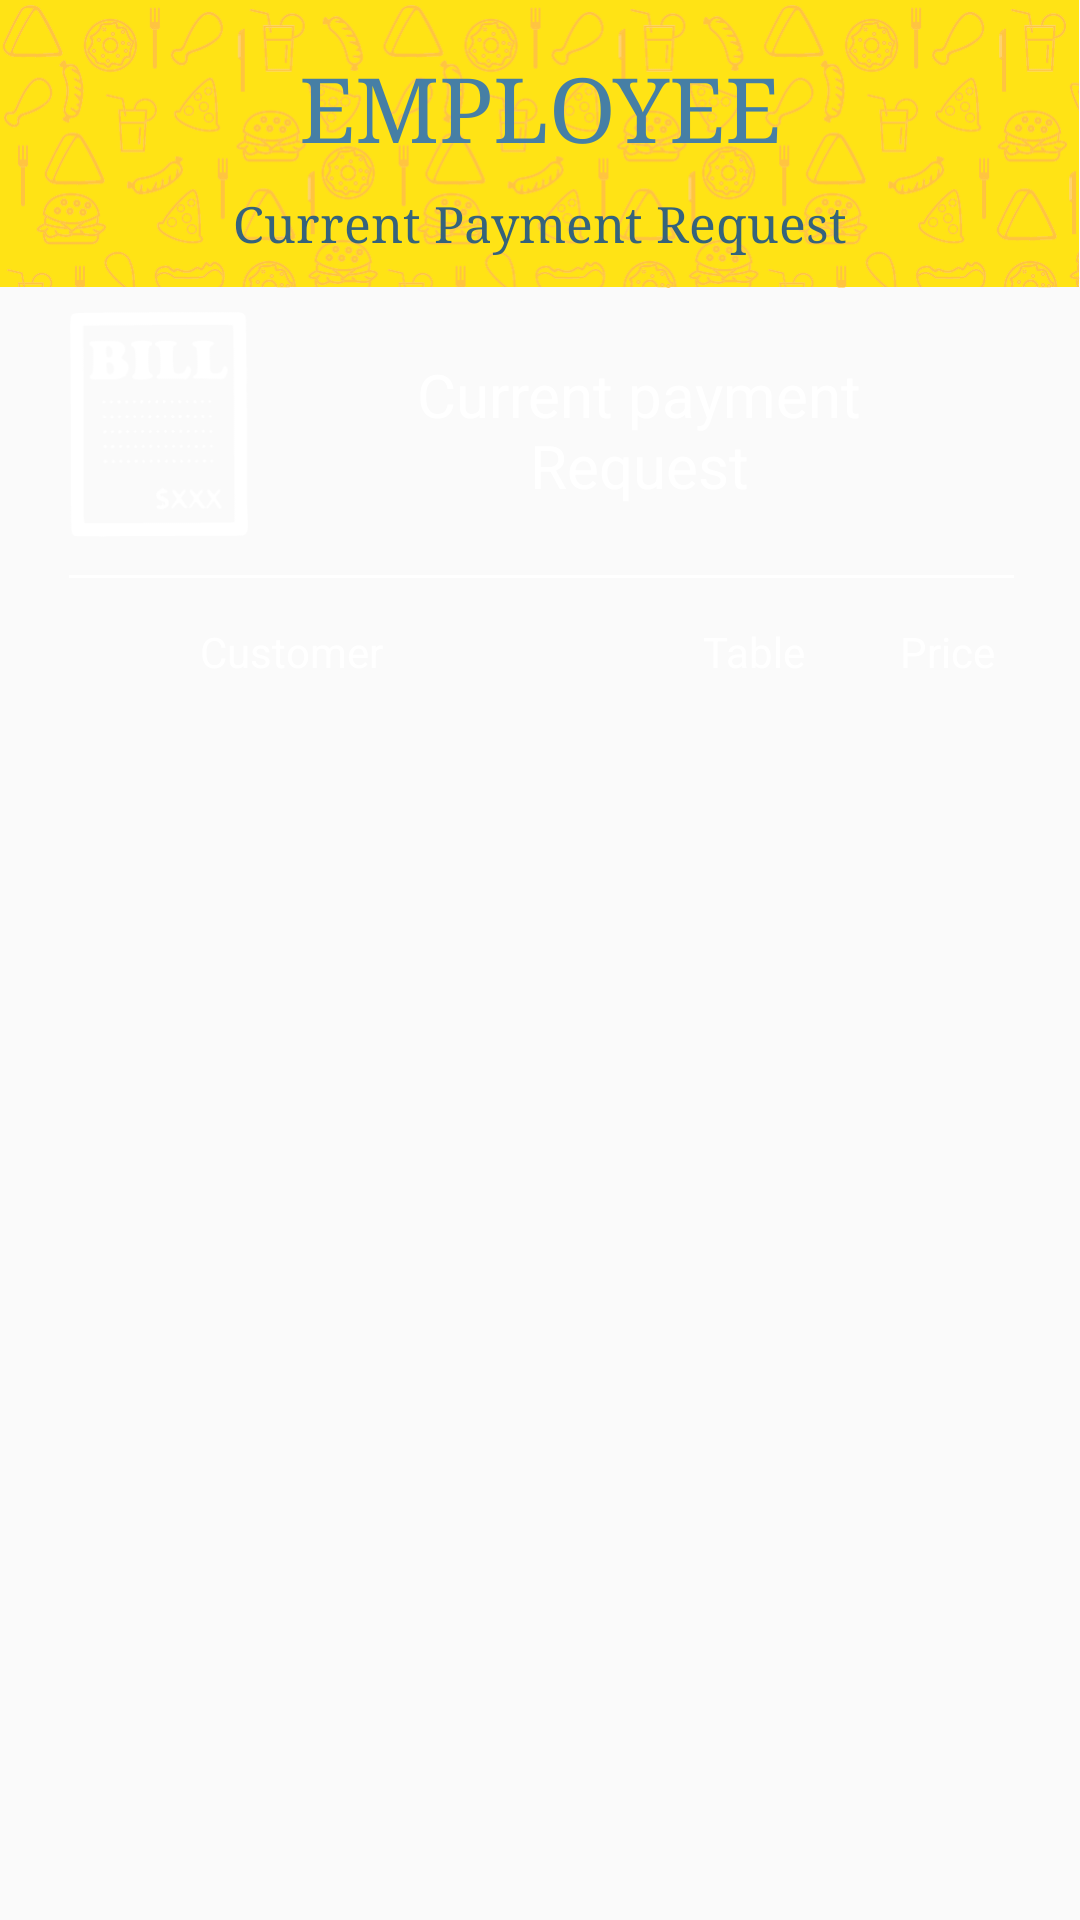

This screen was rendered from an Android layout file. Write that file and the resources it references.
<!-- AndroidManifest.xml: application theme AppTheme -->
<!-- res/layout/employee_currentpaymentrequest.xml -->
<?xml version="1.0" encoding="utf-8"?>
<android.support.constraint.ConstraintLayout xmlns:android="http://schemas.android.com/apk/res/android"
    xmlns:app="http://schemas.android.com/apk/res-auto"
    xmlns:tools="http://schemas.android.com/tools"
    android:layout_width="match_parent"
    android:layout_height="match_parent"
    android:background="@drawable/background_employeehomepage"
    tools:context="com.oymj.restaurantorderapp.employeefragment.employeecurrentpaymentrequest"
    tools:layout_editor_absoluteY="81dp"
    tools:layout_editor_absoluteX="0dp">

    <android.support.constraint.ConstraintLayout
        android:layout_width="0dp"
        android:layout_height="96dp"
        android:background="@drawable/ordertopbackground"
        app:layout_constraintTop_toTopOf="parent"
        app:layout_constraintLeft_toLeftOf="parent"
        app:layout_constraintRight_toRightOf="parent"
        app:layout_constraintHorizontal_bias="0.0"
        android:id="@+id/constraintLayout">

        <TextView
            android:id="@+id/employee_toppagetitle"
            android:layout_width="wrap_content"
            android:layout_height="wrap_content"
            android:text="Current Payment Request"
            android:fontFamily="serif"
            android:textSize="50px"
            android:textColor="#35637c"
            android:layout_marginRight="8dp"
            app:layout_constraintRight_toRightOf="parent"
            android:layout_marginLeft="8dp"
            app:layout_constraintLeft_toLeftOf="parent"
            android:layout_marginTop="8dp"
            app:layout_constraintTop_toBottomOf="@+id/employee_toptitle"
            android:layout_marginStart="8dp"
            android:layout_marginEnd="8dp" />
        <TextView
            android:id="@+id/employee_toptitle"
            android:layout_width="wrap_content"
            android:layout_height="wrap_content"
            android:layout_marginLeft="8dp"
            android:layout_marginRight="8dp"
            android:fontFamily="serif"
            android:text="EMPLOYEE"
            android:textColor="#467fa5"
            android:textSize="90px"
            app:layout_constraintLeft_toLeftOf="parent"
            app:layout_constraintRight_toRightOf="parent"
            app:layout_constraintTop_toTopOf="parent"
            android:layout_marginTop="16dp"
            android:layout_marginStart="8dp"
            android:layout_marginEnd="8dp" />

    </android.support.constraint.ConstraintLayout>


    <LinearLayout
        android:id="@+id/linearLayout"
        android:layout_width="354dp"
        android:layout_height="0dp"
        android:layout_marginStart="8dp"
        android:layout_marginLeft="8dp"
        android:layout_marginTop="63dp"
        android:layout_marginEnd="8dp"
        android:layout_marginRight="8dp"
        android:layout_marginBottom="130dp"
        app:layout_constraintBottom_toBottomOf="parent"
        app:layout_constraintEnd_toEndOf="parent"
        app:layout_constraintStart_toStartOf="parent"
        app:layout_constraintTop_toBottomOf="@+id/currentpaymentrequestword">

        <ListView
            android:id="@+id/currentpaymentlistview"
            android:layout_width="match_parent"
            android:layout_height="match_parent"
            tools:layout_editor_absoluteX="0dp"
            tools:layout_editor_absoluteY="35dp" />
    </LinearLayout>

    <TextView
        android:id="@+id/currentpaymentrequestword"
        android:layout_width="224dp"
        android:layout_height="wrap_content"
        android:text="Current payment Request"
        android:textSize="60px"
        android:fontFamily="sans-serif"
        android:textColor="#ffffff"
        android:textAlignment="center"
        app:layout_constraintTop_toTopOf="parent"
        android:layout_marginTop="118dp"
        android:layout_marginRight="35dp"
        app:layout_constraintRight_toRightOf="parent"
        android:layout_marginEnd="35dp" />

    <View
        android:layout_width="315dp"
        android:layout_height="1dp"
        android:background="#ffffff"
        android:layout_marginRight="8dp"
        app:layout_constraintRight_toRightOf="parent"
        android:layout_marginLeft="8dp"
        app:layout_constraintLeft_toLeftOf="parent"
        app:layout_constraintHorizontal_bias="0.517"
        android:layout_marginStart="8dp"
        android:layout_marginEnd="8dp"
        android:layout_marginTop="23dp"
        app:layout_constraintTop_toBottomOf="@+id/currentpaymentrequestword" />

    <TextView
        android:id="@+id/textView22"
        android:layout_width="wrap_content"
        android:layout_height="wrap_content"
        android:textColor="#ffffff"
        android:text="Table"
        app:layout_constraintLeft_toRightOf="@+id/textView23"
        android:layout_marginLeft="320px"
        android:layout_marginTop="39dp"
        app:layout_constraintTop_toBottomOf="@+id/currentpaymentrequestword" />

    <TextView
        android:id="@+id/textView23"
        android:layout_width="wrap_content"
        android:layout_height="wrap_content"
        android:textColor="#ffffff"
        android:text="Customer"
        android:layout_marginRight="148dp"
        app:layout_constraintRight_toRightOf="parent"
        android:layout_marginLeft="230px"
        app:layout_constraintLeft_toLeftOf="parent"
        app:layout_constraintHorizontal_bias="0.411"
        android:layout_marginTop="39dp"
        app:layout_constraintTop_toBottomOf="@+id/currentpaymentrequestword"
        android:layout_marginStart="8dp"
        android:layout_marginEnd="148dp" />

    <TextView
        android:id="@+id/textView24"
        android:layout_width="wrap_content"
        android:layout_height="wrap_content"
        android:textColor="#ffffff"
        android:text="Price"
        android:layout_marginTop="39dp"
        app:layout_constraintTop_toBottomOf="@+id/currentpaymentrequestword"
        app:layout_constraintLeft_toRightOf="@+id/textView22"
        android:layout_marginLeft="95px" />

    <ImageView
        android:id="@+id/imageView5"
        android:layout_width="60dp"
        android:layout_height="75dp"
        app:srcCompat="@drawable/ic_bill"
        android:layout_marginLeft="23dp"
        app:layout_constraintLeft_toLeftOf="parent"
        android:layout_marginTop="8dp"
        app:layout_constraintTop_toBottomOf="@+id/constraintLayout" />


</android.support.constraint.ConstraintLayout>
<!-- resources referenced by this layout -->
<resources>
  <!-- drawable ic_bill: png bitmap (drawable, 4341 bytes) -->
  <!-- drawable ordertopbackground: png bitmap (drawable-nodpi, 46862 bytes) -->
  <style name="AppTheme" parent="Theme.AppCompat.Light.DarkActionBar">
          
          <item name="colorPrimary">@color/colorPrimary</item>
          <item name="colorPrimaryDark">@color/colorPrimaryDark</item>
          <item name="colorAccent">@color/colorAccent</item>
          <item name="windowNoTitle">true</item>
          <item name="android:windowContentOverlay">@null</item>
      </style>
  <!-- not gathered from this repository: default colours our renderer supplied (Android Studio template values) -->
  <color name="colorPrimary">#FF6200EE</color>
  <color name="colorPrimaryDark">#FF3700B3</color>
  <color name="colorAccent">#FF03DAC5</color>
</resources>
